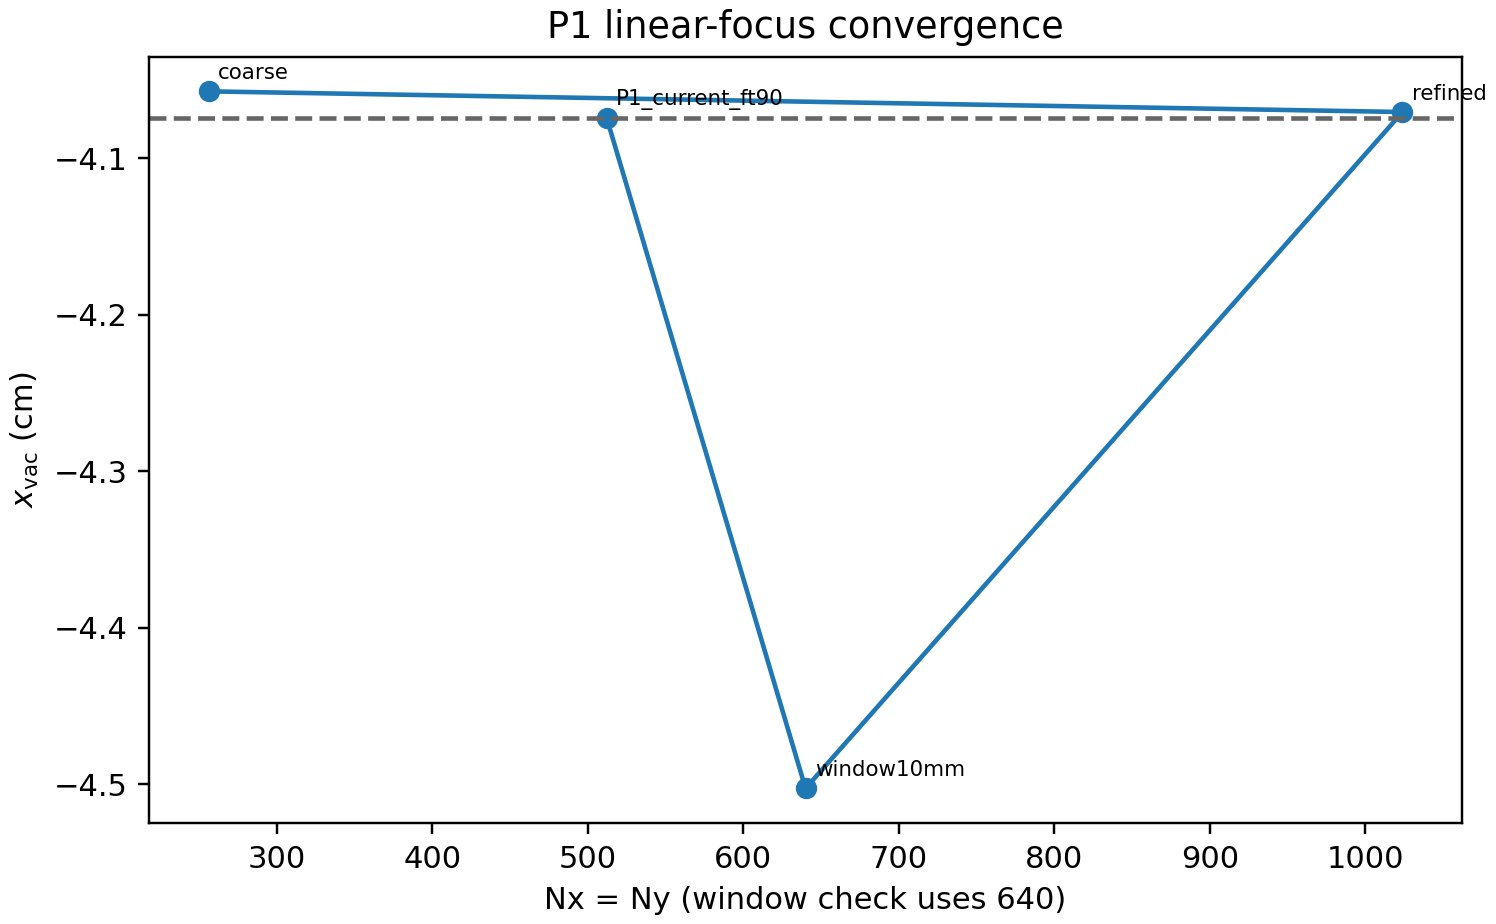

The file beside this chart, header and first rows:
case_id, Nx, Ny, Lx_m, Ly_m, x_vac_cm, delta_vs_baseline_cm
P1_current_ft90_coarse, 256, 256, 0.008, 0.008, -4.057, 0.01671
P1_current_ft90_refined, 1024, 1024, 0.008, 0.008, -4.07, 0.003511
P1_current_ft90_window10mm, 640, 640, 0.01, 0.01, -4.503, -0.4286
P1_current_ft90, 512, 512, 0.008, 0.008, -4.074, 0.0
